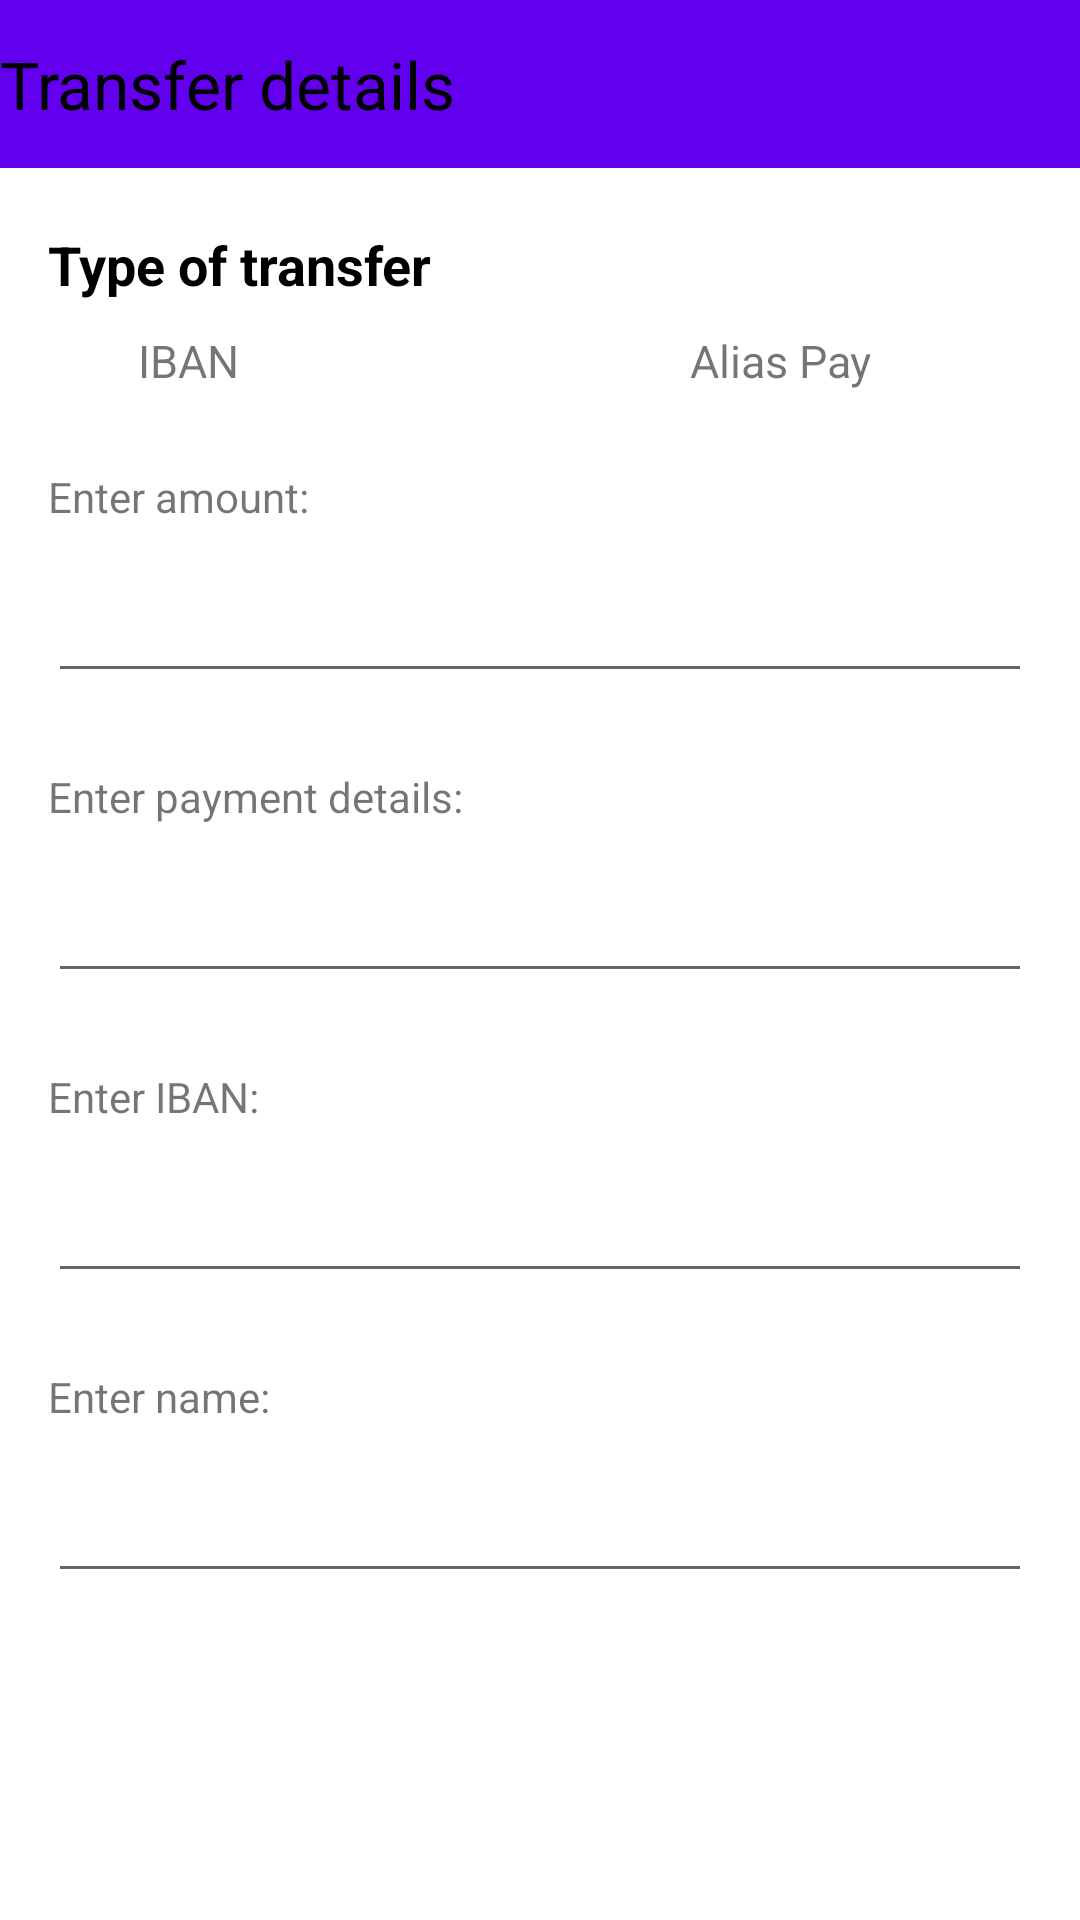

The Android layout XML behind this screen, and the referenced resources:
<!-- AndroidManifest.xml: application theme Theme.MyasPay -->
<!-- res/layout/transfer_iban.xml -->
<?xml version="1.0" encoding="utf-8"?>
<androidx.constraintlayout.widget.ConstraintLayout xmlns:android="http://schemas.android.com/apk/res/android"
                                                   xmlns:tools="http://schemas.android.com/tools" android:layout_width="match_parent"
                                                   android:layout_height="match_parent"
                                                   xmlns:app="http://schemas.android.com/apk/res-auto">

    <androidx.appcompat.widget.Toolbar
            android:id="@+id/toolbar"
            android:layout_width="match_parent"
            android:layout_height="?attr/actionBarSize"
            android:background="?attr/colorPrimary"
            app:contentInsetStart="0dp"
            app:contentInsetLeft="0dp"
            app:contentInsetStartWithNavigation="0dp"
            app:layout_constraintTop_toTopOf="parent"
            app:layout_constraintStart_toStartOf="parent"
            app:layout_constraintEnd_toEndOf="parent">

        <TextView
                android:id="@+id/toolbar_title"
                android:layout_width="wrap_content"
                android:layout_height="wrap_content"
                android:text="Transfer details"
                android:textColor="@android:color/black"
                android:textSize="22sp"
                app:layout_constraintStart_toStartOf="parent"
                app:layout_constraintTop_toTopOf="parent"
                app:layout_constraintBottom_toBottomOf="parent"/>

    </androidx.appcompat.widget.Toolbar>

    <TextView
            android:id="@+id/transfer_IBAN_type"
            android:layout_width="wrap_content"
            android:layout_height="wrap_content"
            android:text="Type of transfer"
            android:textStyle="bold"
            android:textColor="@color/black"
            android:textSize="18sp"
            app:layout_constraintTop_toBottomOf="@id/toolbar"
            app:layout_constraintStart_toStartOf="parent"
            android:layout_marginTop="20dp"
            android:layout_marginStart="16dp"/>

    <RelativeLayout
            android:layout_width="match_parent"
            android:layout_height="wrap_content"
            app:layout_constraintTop_toTopOf="parent"
            android:layout_marginTop="110dp">

        <ImageView
                android:id="@+id/point_IBAN"
                android:layout_width="20dp"
                android:layout_height="20dp"
                android:clickable="true"
                android:focusable="true"
                android:background="@drawable/circle_24"
                android:layout_marginStart="16dp"
                android:layout_centerVertical="true" android:contentDescription="IBAN"/>

        <TextView
                android:id="@+id/text_IBAN"
                android:layout_width="wrap_content"
                android:layout_height="wrap_content"
                android:text="IBAN"
                android:textSize="15sp"
                android:layout_toEndOf="@id/point_IBAN"
                android:layout_centerVertical="true"
                android:layout_marginStart="10dp"/>

        <ImageView
                android:id="@+id/point_Alias_Pay"
                android:layout_width="20dp"
                android:layout_height="20dp"
                android:clickable="true"
                android:focusable="true"
                android:background="@drawable/circle_24"
                android:layout_marginStart="200dp"
                android:layout_centerVertical="true"/>

        <TextView
                android:id="@+id/text_Alias_PAy"
                android:layout_width="wrap_content"
                android:layout_height="wrap_content"
                android:text="Alias Pay"
                android:textSize="15sp"
                android:layout_toEndOf="@id/point_Alias_Pay"
                android:layout_centerVertical="true"
                android:layout_marginStart="10dp"/>
    </RelativeLayout>


    <TextView
            android:id="@+id/text_amount_transfer_IBAN"
            android:layout_width="wrap_content"
            android:layout_height="wrap_content"
            android:text="Enter amount:"
            app:layout_constraintTop_toBottomOf="@id/toolbar"
            app:layout_constraintStart_toStartOf="parent"
            android:layout_marginTop="100dp"
            android:layout_marginStart="16dp"/>

    <EditText
            android:id="@+id/amount_transfer_IBAN"
            android:layout_width="0dp"
            android:layout_height="wrap_content"
            android:inputType="number"
            app:layout_constraintTop_toBottomOf="@id/text_amount_transfer_IBAN"
            app:layout_constraintStart_toStartOf="parent"
            app:layout_constraintEnd_toEndOf="parent"
            android:layout_marginTop="8dp"
            android:layout_marginStart="16dp"
            android:layout_marginEnd="16dp"
            android:minHeight="48dp"
            android:contentDescription="Amount"/>


    <TextView
            android:id="@+id/text_payment_details_transfer_IBAN"
            android:layout_width="wrap_content"
            android:layout_height="wrap_content"
            android:text="Enter payment details:"
            app:layout_constraintTop_toBottomOf="@id/toolbar"
            app:layout_constraintStart_toStartOf="parent"
            android:layout_marginTop="200dp"
            android:layout_marginStart="16dp"/>

    <EditText
            android:id="@+id/payment_details_transfer_IBAN"
            android:layout_width="0dp"
            android:layout_height="wrap_content"
            android:inputType="text"
            app:layout_constraintTop_toBottomOf="@id/text_payment_details_transfer_IBAN"
            app:layout_constraintStart_toStartOf="parent"
            app:layout_constraintEnd_toEndOf="parent"
            android:layout_marginTop="8dp"
            android:layout_marginStart="16dp"
            android:layout_marginEnd="16dp"
            android:minHeight="48dp"
            android:contentDescription="Description"/>

    <TextView
            android:id="@+id/text_iban_transfer_IBAN"
            android:layout_width="wrap_content"
            android:layout_height="wrap_content"
            android:text="Enter IBAN:"
            app:layout_constraintTop_toBottomOf="@id/toolbar"
            app:layout_constraintStart_toStartOf="parent"
            android:layout_marginTop="300dp"
            android:layout_marginStart="16dp"/>

    <EditText
            android:id="@+id/iban_transfer_IBAN"
            android:layout_width="0dp"
            android:layout_height="wrap_content"
            android:inputType="text"
            app:layout_constraintTop_toBottomOf="@id/text_iban_transfer_IBAN"
            app:layout_constraintStart_toStartOf="parent"
            app:layout_constraintEnd_toEndOf="parent"
            android:layout_marginTop="8dp"
            android:layout_marginStart="16dp"
            android:layout_marginEnd="16dp"
            android:minHeight="48dp"
            android:contentDescription="IBAN"
    />

    <TextView
            android:id="@+id/text_name_transfer_IBAN"
            android:layout_width="wrap_content"
            android:layout_height="wrap_content"
            android:text="Enter name:"
            app:layout_constraintTop_toBottomOf="@id/toolbar"
            app:layout_constraintStart_toStartOf="parent"
            android:layout_marginTop="400dp"
            android:layout_marginStart="16dp"/>

    <EditText
            android:id="@+id/name_transfer_IBAN"
            android:layout_width="0dp"
            android:layout_height="wrap_content"
            android:inputType="text"
            app:layout_constraintTop_toBottomOf="@id/text_name_transfer_IBAN"
            app:layout_constraintStart_toStartOf="parent"
            app:layout_constraintEnd_toEndOf="parent"
            android:layout_marginTop="8dp"
            android:layout_marginStart="16dp"
            android:layout_marginEnd="16dp"
            android:minHeight="48dp" android:contentDescription="Name"/>

</androidx.constraintlayout.widget.ConstraintLayout>
<!-- resources referenced by this layout -->
<resources>
  <style name="Theme.MyasPay" parent="Theme.MaterialComponents.DayNight.DarkActionBar">
          
          <item name="colorPrimary">@color/purple_500</item>
          <item name="colorPrimaryVariant">@color/purple_700</item>
          <item name="colorOnPrimary">@color/white</item>
          
          <item name="colorSecondary">@color/teal_200</item>
          <item name="colorSecondaryVariant">@color/teal_700</item>
          <item name="colorOnSecondary">@color/black</item>
          
          <item name="android:statusBarColor">?attr/colorPrimaryVariant</item>
          
      </style>
  <!-- not gathered from this repository: default colours our renderer supplied (Android Studio template values) -->
  <color name="purple_500">#FF6200EE</color>
  <color name="purple_700">#FF3700B3</color>
  <color name="teal_200">#FF03DAC5</color>
  <color name="teal_700">#FF018786</color>
  <color name="black">#FF000000</color>
  <color name="white">#FFFFFFFF</color>
</resources>
